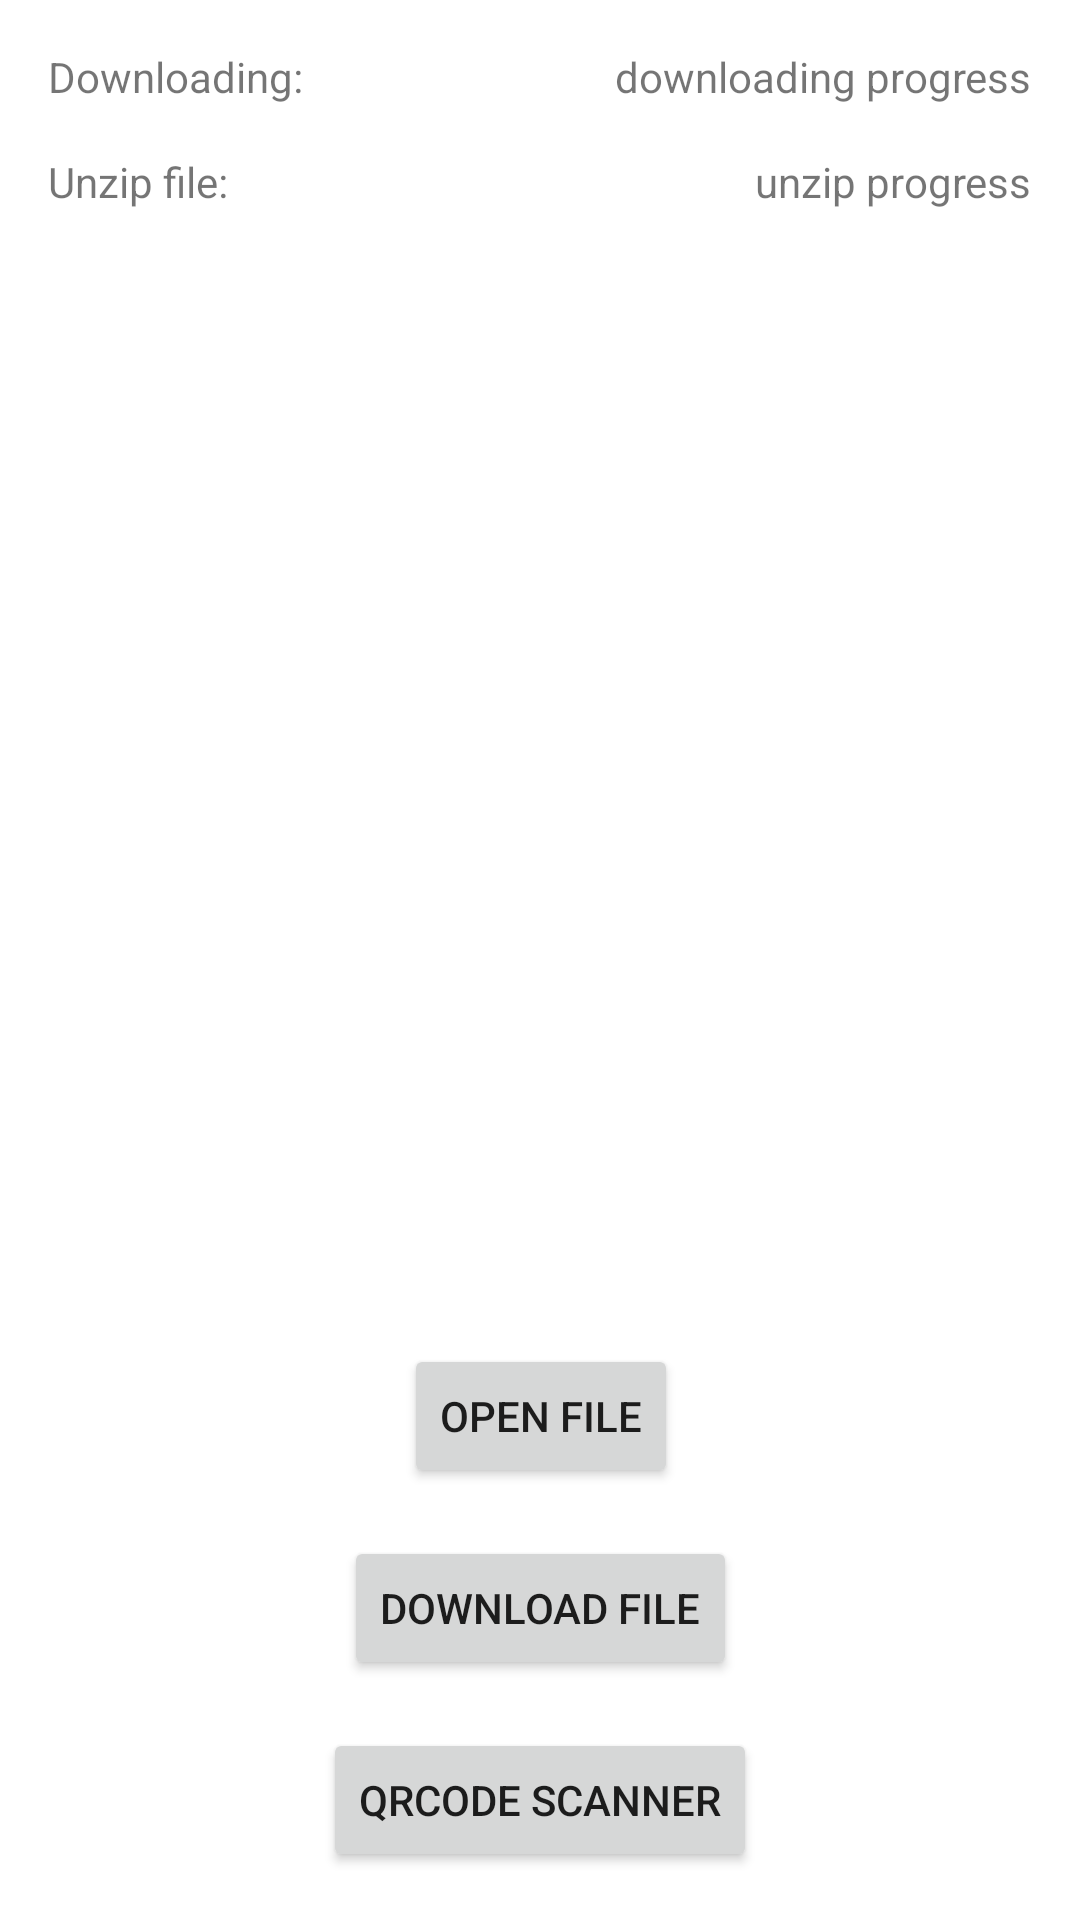

This screen was rendered from an Android layout file. Write that file and the resources it references.
<!-- AndroidManifest.xml: application theme Theme.DownloadAndUnzipFile -->
<!-- res/layout/activity_main.xml -->
<?xml version="1.0" encoding="utf-8"?>
<androidx.constraintlayout.widget.ConstraintLayout xmlns:android="http://schemas.android.com/apk/res/android"
    xmlns:app="http://schemas.android.com/apk/res-auto"
    xmlns:tools="http://schemas.android.com/tools"
    android:layout_width="match_parent"
    android:layout_height="match_parent"
    tools:context=".MainActivity"
    android:padding="16dp">

    <TextView
        android:id="@+id/tv_download_progress"
        android:layout_width="wrap_content"
        android:layout_height="wrap_content"
        android:text="Downloading: "
        app:layout_constraintStart_toStartOf="parent"
        app:layout_constraintTop_toTopOf="parent">

    </TextView>

    <TextView
        android:id="@+id/tv_download_progress_value"
        android:layout_width="wrap_content"
        android:layout_height="wrap_content"
        android:text="downloading progress"
        app:layout_constraintBottom_toBottomOf="@+id/tv_download_progress"
        app:layout_constraintEnd_toEndOf="parent"
        app:layout_constraintTop_toTopOf="@+id/tv_download_progress">

    </TextView>

    <TextView
        android:id="@+id/tv_unzip_progress"
        android:layout_width="wrap_content"
        android:layout_height="wrap_content"
        android:text="Unzip file: "
        android:layout_marginTop="16dp"
        app:layout_constraintStart_toStartOf="@+id/tv_download_progress"
        app:layout_constraintTop_toBottomOf="@+id/tv_download_progress">

    </TextView>

    <TextView
        android:id="@+id/tv_unzip_progress_value"
        android:layout_width="wrap_content"
        android:layout_height="wrap_content"
        android:text="unzip progress"
        app:layout_constraintBottom_toBottomOf="@+id/tv_unzip_progress"
        app:layout_constraintEnd_toEndOf="parent"
        app:layout_constraintTop_toTopOf="@+id/tv_unzip_progress">

    </TextView>

    <WebView
        android:id="@+id/web_view"
        android:layout_width="match_parent"
        android:layout_height="0dp"
        android:visibility="gone"
        app:layout_constraintBottom_toTopOf="@+id/btn_open_file"
        app:layout_constraintEnd_toEndOf="parent"
        app:layout_constraintStart_toStartOf="parent"
        app:layout_constraintTop_toTopOf="parent">

    </WebView>

    <androidx.appcompat.widget.AppCompatButton
        android:id="@+id/btn_open_file"
        android:layout_width="wrap_content"
        android:layout_height="wrap_content"
        android:text="Open File"
        android:layout_marginBottom="16dp"
        app:layout_constraintBottom_toTopOf="@+id/btn_download_file"
        app:layout_constraintEnd_toEndOf="@+id/btn_download_file"
        app:layout_constraintStart_toStartOf="@+id/btn_download_file">

    </androidx.appcompat.widget.AppCompatButton>

    <androidx.appcompat.widget.AppCompatButton
        android:id="@+id/btn_download_file"
        android:layout_width="wrap_content"
        android:layout_height="wrap_content"
        android:layout_marginBottom="16dp"
        android:text="Download File"
        app:layout_constraintBottom_toTopOf="@+id/btn_qrcode_scanner"
        app:layout_constraintEnd_toEndOf="@+id/btn_qrcode_scanner"
        app:layout_constraintStart_toStartOf="@+id/btn_qrcode_scanner">

    </androidx.appcompat.widget.AppCompatButton>

    <androidx.appcompat.widget.AppCompatButton
        android:id="@+id/btn_qrcode_scanner"
        android:layout_width="wrap_content"
        android:layout_height="wrap_content"
        android:text="QRCode Scanner"
        app:layout_constraintBottom_toBottomOf="parent"
        app:layout_constraintEnd_toEndOf="parent"
        app:layout_constraintStart_toStartOf="parent">

    </androidx.appcompat.widget.AppCompatButton>
</androidx.constraintlayout.widget.ConstraintLayout>
<!-- resources referenced by this layout -->
<resources>
  <style name="Theme.DownloadAndUnzipFile" parent="Theme.MaterialComponents.DayNight.NoActionBar">
          
          <item name="colorPrimary">@color/purple_500</item>
          <item name="colorPrimaryVariant">@color/purple_700</item>
          <item name="colorOnPrimary">@color/white</item>
          
          <item name="colorSecondary">@color/teal_200</item>
          <item name="colorSecondaryVariant">@color/teal_700</item>
          <item name="colorOnSecondary">@color/black</item>
          
          <item name="android:statusBarColor" tools:targetApi="l">?attr/colorPrimaryVariant</item>
          
      </style>
  <!-- not gathered from this repository: default colours our renderer supplied (Android Studio template values) -->
  <color name="purple_500">#FF6200EE</color>
  <color name="purple_700">#FF3700B3</color>
  <color name="teal_200">#FF03DAC5</color>
  <color name="teal_700">#FF018786</color>
  <color name="black">#FF000000</color>
  <color name="white">#FFFFFFFF</color>
</resources>
